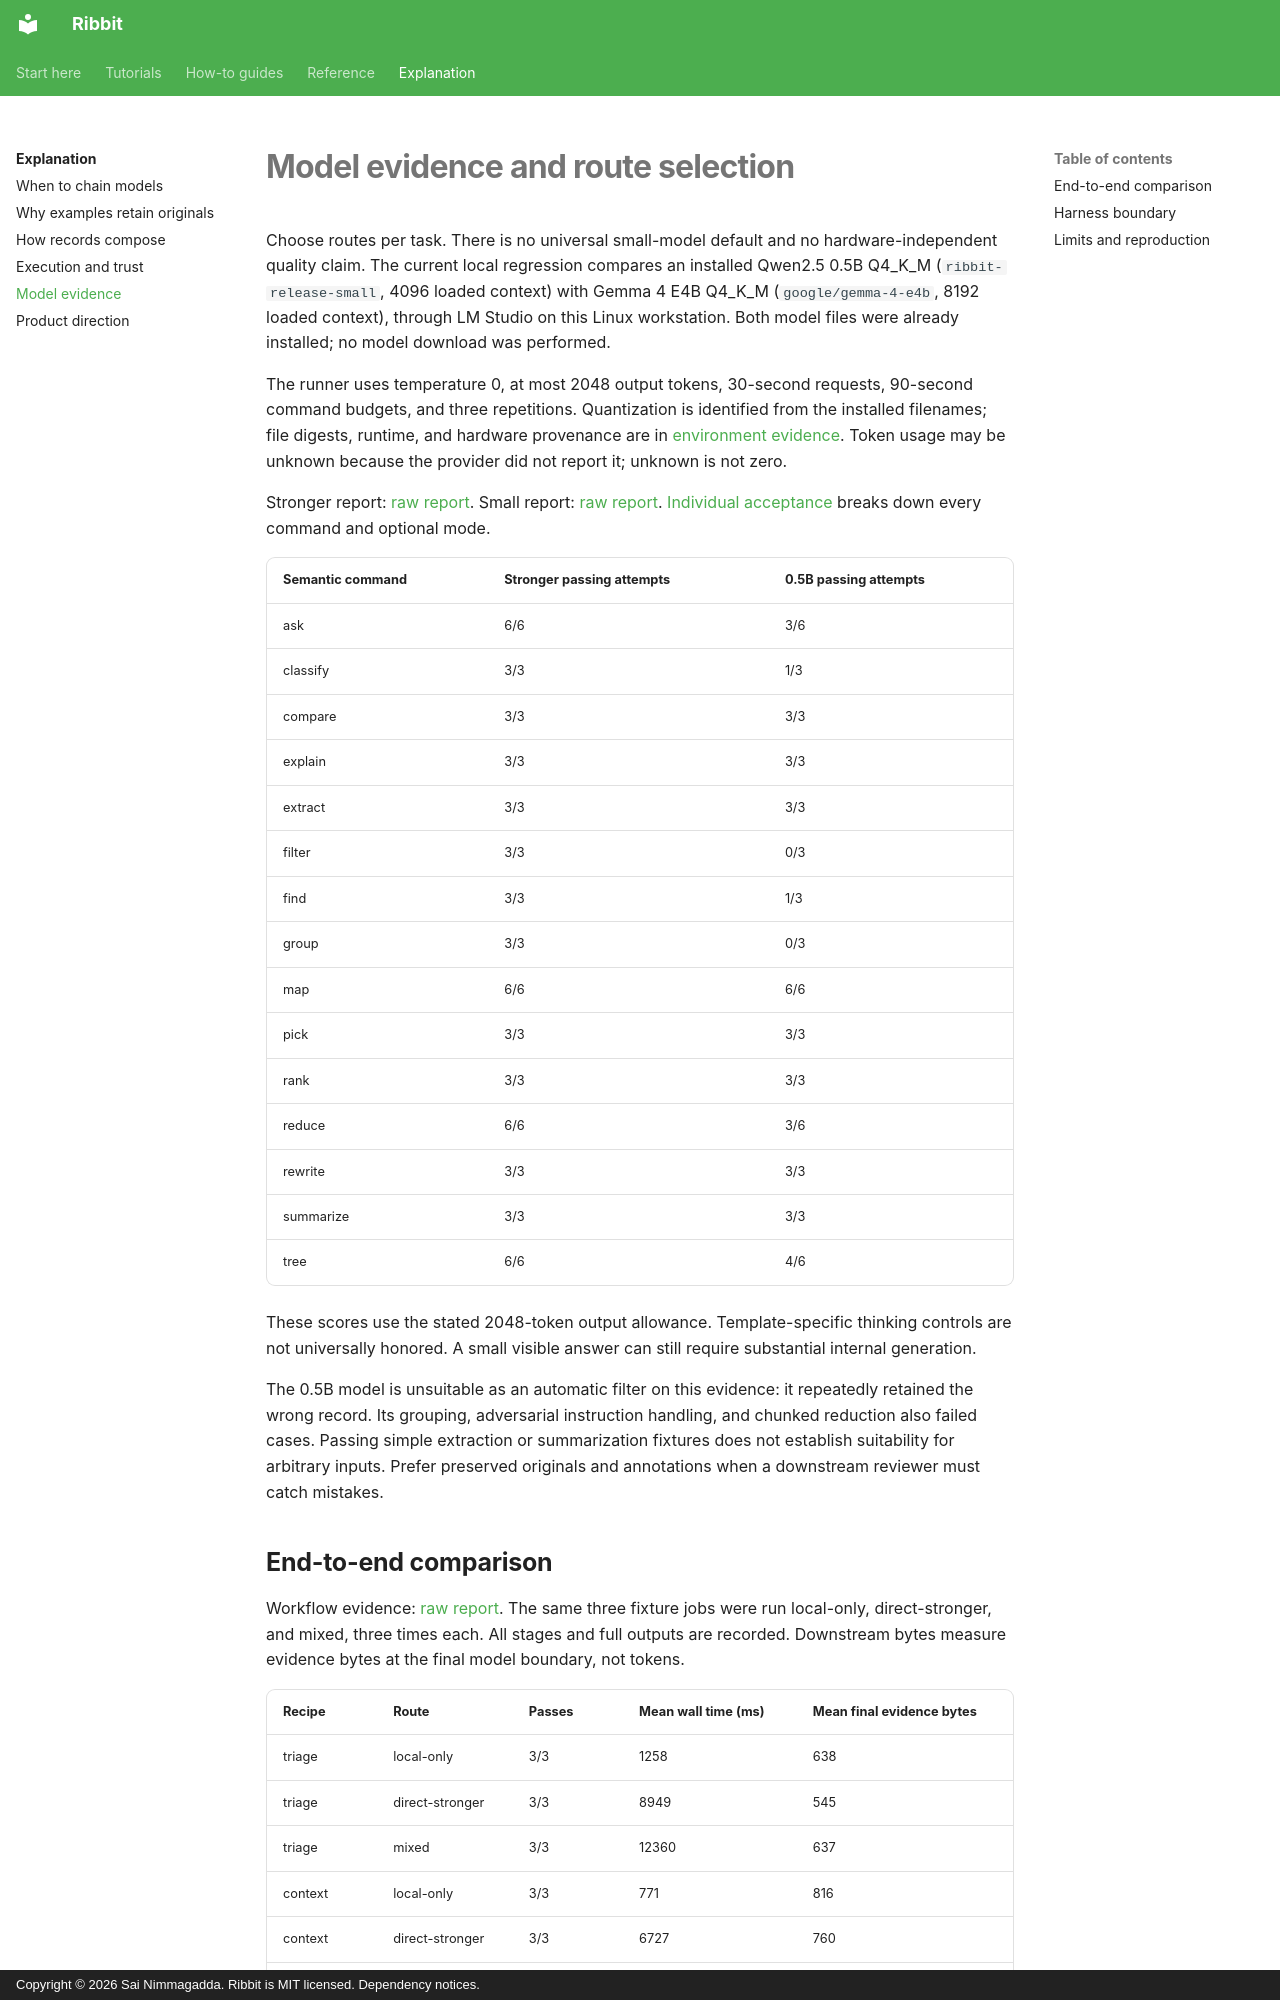

repository: funsaized/ribbet · page: models/index.html · generator: mkdocs · copyright: Copyright © 2026 Sai Nimmagadda. Ribbit is MIT licensed. Dependency notices.

# Model evidence and route selection

Choose routes per task. There is no universal small-model default and no hardware-independent quality claim. The current local regression compares an installed Qwen2.5 0.5B Q4_K_M (`ribbit-release-small`, 4096 loaded context) with Gemma 4 E4B Q4_K_M (`google/gemma-4-e4b`, 8192 loaded context), through LM Studio on this Linux workstation. Both model files were already installed; no model download was performed.

The runner uses temperature 0, at most 2048 output tokens, 30-second requests, 90-second command budgets, and three repetitions. Quantization is identified from the installed filenames; file digests, runtime, and hardware provenance are in [environment evidence](../evals/results/release-environment.json). Token usage may be unknown because the provider did not report it; unknown is not zero.

Stronger report: [raw report](../evals/results/release/2026-09-20T14-51-55-840Z-google_gemma-4-e4b/report.json). Small report: [raw report](../evals/results/release/2026-09-20T14-55-34-078Z-ribbit-release-small/report.json). [Individual acceptance](release-acceptance.md) breaks down every command and optional mode.

| Semantic command | Stronger passing attempts | 0.5B passing attempts |
| --- | --- | --- |
| ask | 6/6 | 3/6 |
| classify | 3/3 | 1/3 |
| compare | 3/3 | 3/3 |
| explain | 3/3 | 3/3 |
| extract | 3/3 | 3/3 |
| filter | 3/3 | 0/3 |
| find | 3/3 | 1/3 |
| group | 3/3 | 0/3 |
| map | 6/6 | 6/6 |
| pick | 3/3 | 3/3 |
| rank | 3/3 | 3/3 |
| reduce | 6/6 | 3/6 |
| rewrite | 3/3 | 3/3 |
| summarize | 3/3 | 3/3 |
| tree | 6/6 | 4/6 |

These scores use the stated 2048-token output allowance. Template-specific thinking controls are not universally honored. A small visible answer can still require substantial internal generation.

The 0.5B model is unsuitable as an automatic filter on this evidence: it repeatedly retained the wrong record. Its grouping, adversarial instruction handling, and chunked reduction also failed cases. Passing simple extraction or summarization fixtures does not establish suitability for arbitrary inputs. Prefer preserved originals and annotations when a downstream reviewer must catch mistakes.
